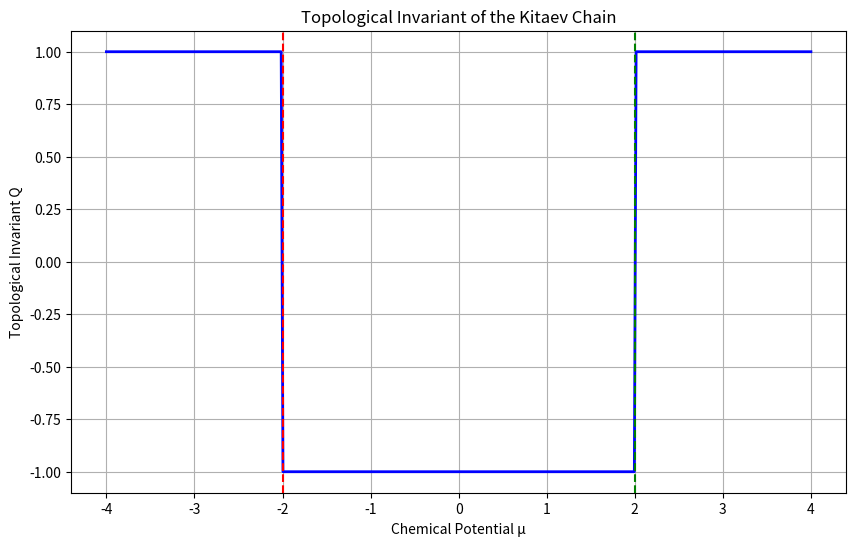

The matplotlib source for this figure: (Note: this script raises an exception after producing the figure.)
import numpy as np
import matplotlib.pyplot as plt

t = 1.0
mu_values = np.linspace(-4, 4, 400)

invariant = []

for mu in mu_values:
    Q = np.sign(
        (mu + 2*t) *
        (mu - 2*t) 
    )
    invariant.append(Q)

invariant = np.array(invariant)

plt.figure(figsize=(10, 6))
plt.plot(mu_values, invariant, color='blue', linewidth=2)
plt.axvline(x=-2, color='red', linestyle='--', label='Critical Point: μ = -2')
plt.axvline(x=2, color='green', linestyle='--', label='Critical Point: μ = 2')
plt.title("Topological Invariant of the Kitaev Chain")
plt.xlabel("Chemical Potential μ")
plt.ylabel("Topological Invariant Q")
plt.grid(True)
plt.savefig(
    "../results/topological_invariant.png",
    dpi=300,
    bbox_inches="tight"
)
plt.show()



"""
## Stage 5: Topological Invariant Observation

The topological invariant Q of the Kitaev chain was evaluated as a function of the chemical potential μ for a system with hopping amplitude t = 1.0.

The invariant remains constant within each phase and changes abruptly at the critical values μ = -2 and μ = +2. For |μ| < 2, the invariant takes the value Q = -1, identifying the topological superconducting phase. For |μ| > 2, the invariant changes to Q = +1, corresponding to the trivial phase.

The locations of these transitions coincide exactly with the phase boundaries observed in the energy-spectrum calculations. Furthermore, the interval where Q = -1 matches the region in which Majorana zero modes and edge localization were observed.

The agreement between the topological invariant, energy spectrum, and localization analysis provides strong numerical evidence that the Kitaev chain undergoes a topological phase transition at μ = ±2t and supports Majorana zero modes only in the topological phase.


"""
